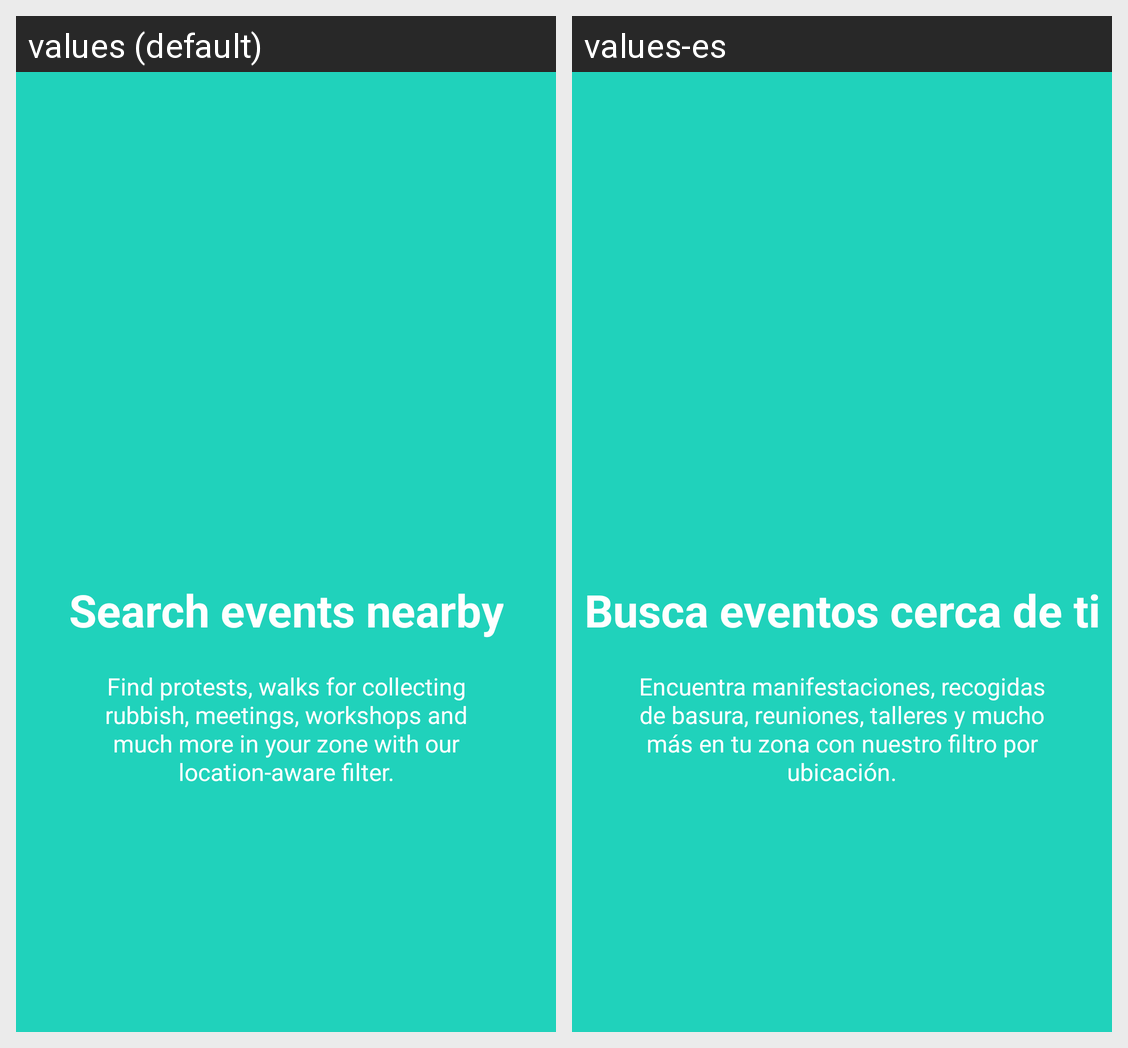

The same Android screen rendered under two of its app's locales, left to right. List the strings drawn on it with the default value and each locale's translation.
Android screen res/layout/welcome_slide2.xml rendered under 2 locales, left to right: values (default), values-es. Device: Nexus 5 (rendered at 1080×1920; each locale shown at half size, 540×960, under a caption strip naming it); theme AppTheme.
Strings drawn on this screen, with the default value and each locale's value (text and hints the layout hard-codes, and strings that could not be matched under every locale, appear in the picture but are not listed):

slide_2_title
  values: Search events nearby
  values-es: Busca eventos cerca de ti

slide_2_desc
  values: Find protests, walks for collecting rubbish, meetings, workshops and much more in your zone with our location-aware filter.
  values-es: Encuentra manifestaciones, recogidas de basura, reuniones, talleres y mucho más en tu zona con nuestro filtro por ubicación.
